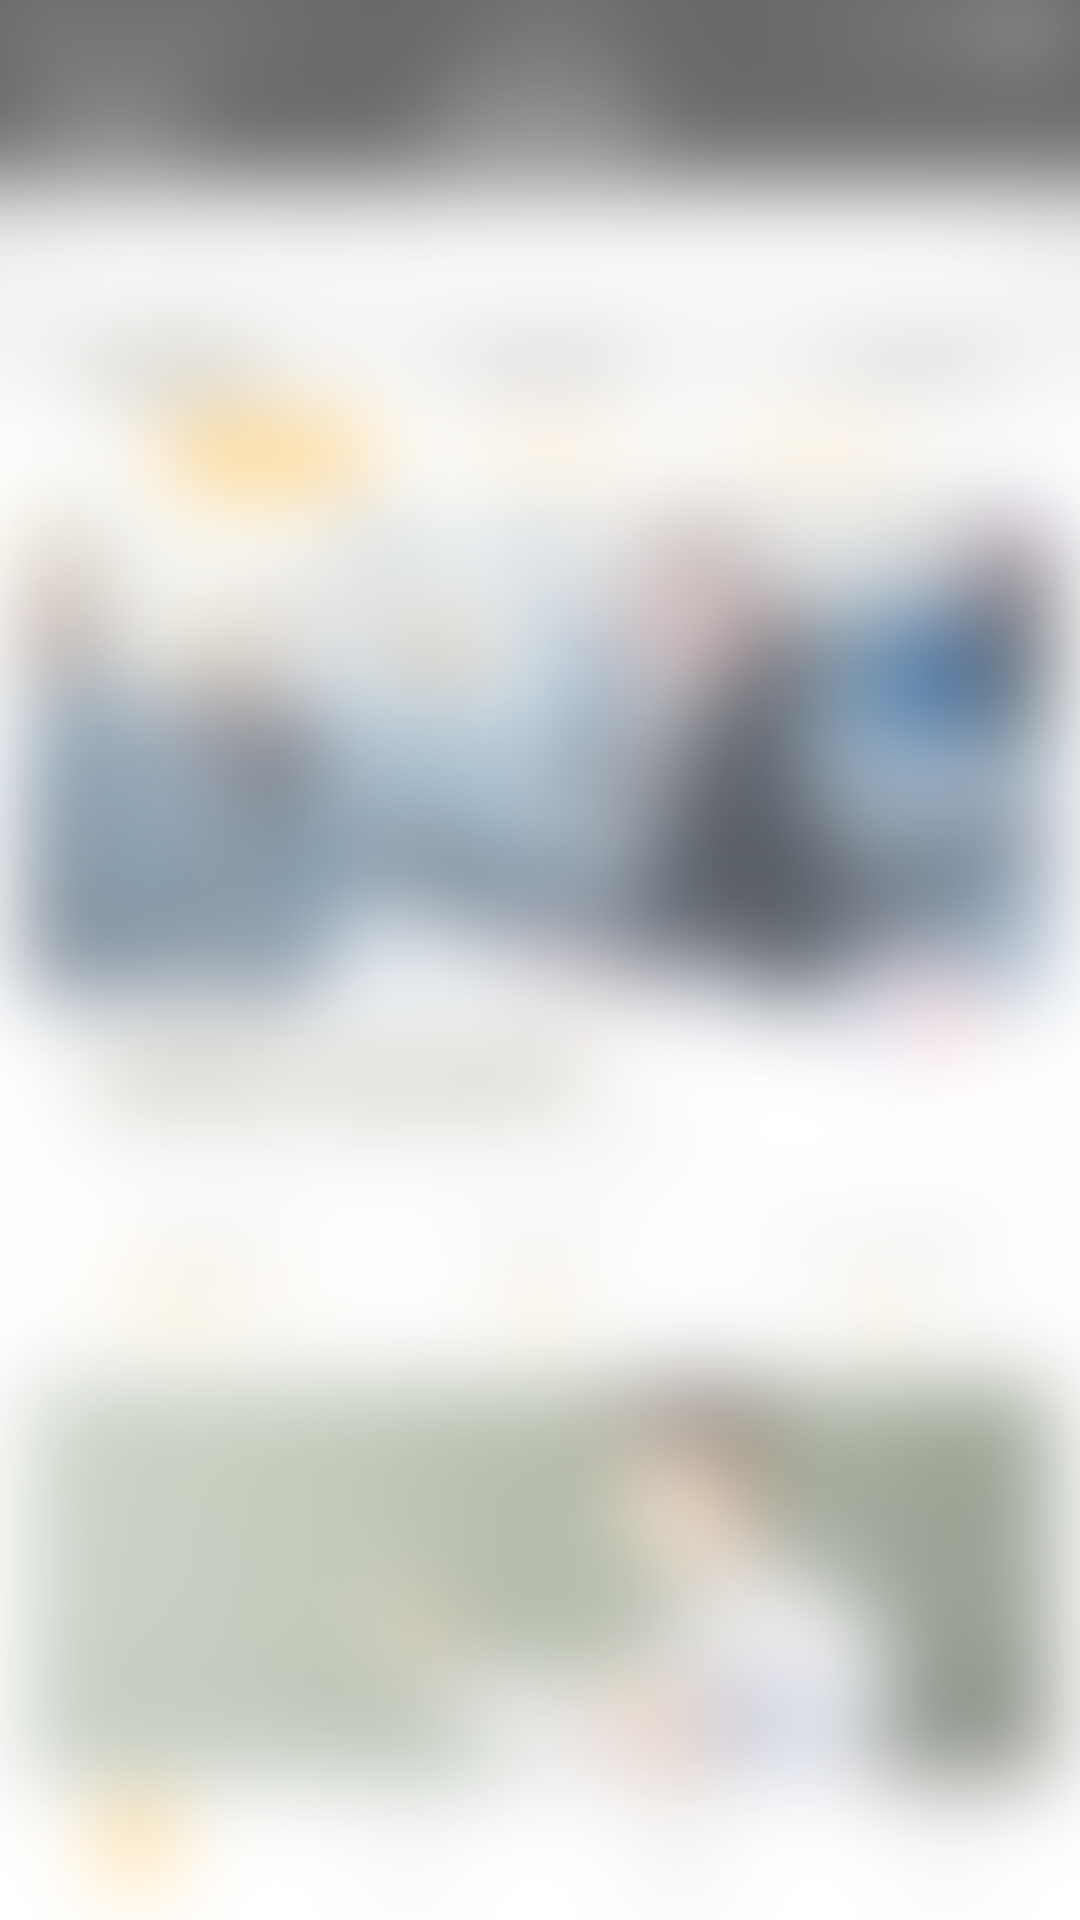

Here is an Android app screen rendered from its layout file. Give the layout XML and the strings, colors and styles it references.
<!-- AndroidManifest.xml: activity theme ImageTranslucentTheme -->
<!-- res/layout/activity_image.xml -->
<?xml version="1.0" encoding="utf-8"?>
<LinearLayout xmlns:android="http://schemas.android.com/apk/res/android"
    android:layout_width="match_parent"
    android:layout_height="match_parent"
    android:orientation="vertical"
    android:background="@mipmap/languagebackground"
    android:fitsSystemWindows="true">
</LinearLayout>
<!-- resources referenced by this layout -->
<resources>
  <!-- mipmap languagebackground: png bitmap (mipmap-xhdpi, 263696 bytes) -->
  <style name="ImageTranslucentTheme" parent="AppTheme">
          
      </style>
  <style name="AppTheme" parent="Theme.AppCompat.Light.NoActionBar">
          
          
          <item name="colorPrimary">@color/colorPrimary</item>
          
          <item name="colorPrimaryDark">@color/colorPrimaryDark</item>
          <item name="colorAccent">@color/colorAccent</item>
          
          <item name="actionOverflowButtonStyle">@style/ActionButton.Overflow</item>
          
          <item name="drawerArrowStyle">@style/AppTheme.DrawerArrowToggle</item>
      </style>
  <color name="colorPrimary">#18A5ED</color>
  <color name="colorPrimaryDark">#303F9F</color>
  <color name="colorAccent">#FF4081</color>
  <style name="ActionButton.Overflow" parent="android:style/Widget.Holo.Light.ActionButton.Overflow">
          <item name="android:src">@mipmap/ic_menu_more_overflow</item>
      </style>
  <style name="AppTheme.DrawerArrowToggle" parent="Base.Widget.AppCompat.DrawerArrowToggle">
          <item name="color">@android:color/white</item>
      </style>
</resources>
